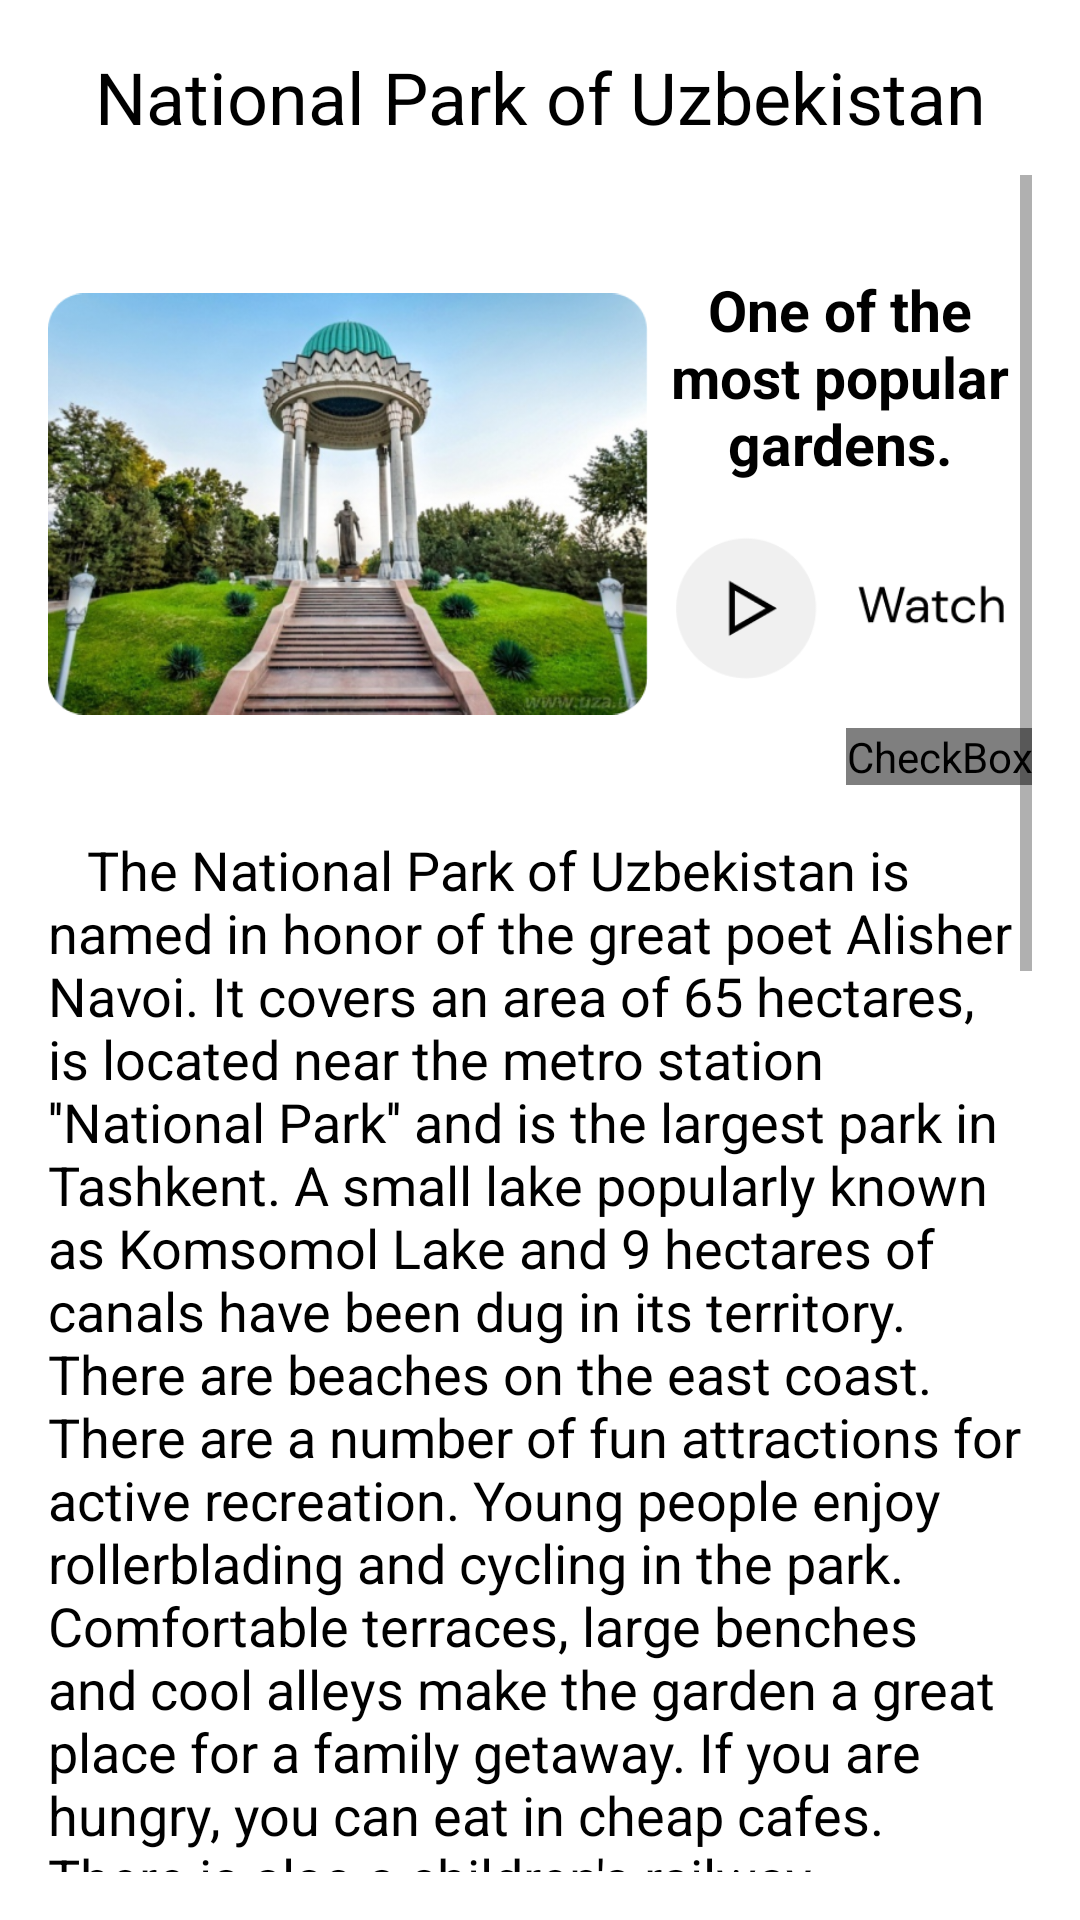

Reconstruct the res/layout file that produces this screen, plus the resources it refers to.
<!-- AndroidManifest.xml: application theme Theme.Traveluz -->
<!-- res/layout/activity_milliybog.xml -->
<?xml version="1.0" encoding="utf-8"?>
    <LinearLayout
        xmlns:android="http://schemas.android.com/apk/res/android"
        xmlns:tools="http://schemas.android.com/tools"
        android:layout_width="match_parent"
        android:layout_height="wrap_content"
        android:orientation="vertical"
        android:padding="16dp"
        tools:context="com.example.traveluz.malumotlar.MilliyBog">

        <LinearLayout
            android:paddingBottom="10dp"
            android:layout_width="match_parent"
            android:layout_height="wrap_content"
            android:orientation="horizontal">

            <ImageView
                android:onClick="backToHome"
                android:layout_width="wrap_content"
                android:layout_height="match_parent"
                android:src="@drawable/ic_baseline_arrow_back_ios_new_24"/>

            <TextView
                android:layout_weight="1"
                android:text="National Park of Uzbekistan"
                android:textSize="24sp"
                android:gravity="center"
                android:layout_width="0dp"
                android:textColor="@color/black"
                android:layout_height="wrap_content"/>
        </LinearLayout>
    <ScrollView
        android:layout_width="match_parent"
        android:layout_height="match_parent">
        <LinearLayout
            android:layout_width="match_parent"
            android:layout_height="match_parent"
            android:orientation="vertical">
        <LinearLayout
            android:layout_marginTop="16dp"
            android:layout_width="match_parent"
            android:layout_height="wrap_content"
            android:orientation="horizontal">

            <ImageView
                android:layout_width="200dp"
                android:src="@drawable/milliybog"
                android:layout_height="match_parent"/>


            <LinearLayout

                android:layout_width="0dp"
                android:layout_weight="1"
                android:layout_height="wrap_content"
                android:orientation="vertical">

                <TextView
                    android:textStyle="bold"
                    android:layout_width="match_parent"
                    android:layout_height="wrap_content"
                    android:text="One of the most popular gardens."
                    android:textSize="19sp"
                    android:layout_marginTop="16dp"
                    android:textColor="@color/black"
                    android:textAlignment="center"
                    android:gravity="center"
                    android:layout_gravity="center"/>

                <ImageView
                    android:onClick="watch"
                    android:layout_width="match_parent"
                    android:layout_height="50dp"
                    android:layout_marginTop="16dp"
                    android:src="@drawable/watch"/>

                <CheckBox
                    android:onClick="checkBoxClicked"
                    android:id="@+id/like_chb_milliybog"
                    android:layout_width="wrap_content"
                    android:layout_height="wrap_content"
                    android:layout_marginTop="16dp"
                    android:layout_gravity="end"
                    android:button="@drawable/liked_chechbox"/>

            </LinearLayout>


        </LinearLayout>

        <TextView
            android:layout_width="match_parent"
            android:layout_height="wrap_content"
            android:text="   The National Park of Uzbekistan is named in honor of the great poet Alisher Navoi. It covers an area of 65 hectares, is located near the metro station ''National Park'' and is the largest park in Tashkent. A small lake popularly known as Komsomol Lake and 9 hectares of canals have been dug in its territory. There are beaches on the east coast. There are a number of fun attractions for active recreation. Young people enjoy rollerblading and cycling in the park. Comfortable terraces, large benches and cool alleys make the garden a great place for a family getaway. If you are hungry, you can eat in cheap cafes. There is also a children's railway."
            android:textSize="18sp"
            android:textColor="@color/black"
            android:layout_marginTop="16dp"/>

        <LinearLayout
            android:layout_width="match_parent"
            android:layout_height="wrap_content"
            android:orientation="horizontal"
            android:layout_marginTop="16dp">

            <Button
                android:onClick="booking"
                android:layout_width="0dp"
                android:layout_height="wrap_content"
                android:background="@drawable/background1"
                android:layout_weight="1"
                android:textColor="@color/black"
                android:textAllCaps="false"
                android:text="Booking hotel"/>

            <View
                android:layout_width="16dp"
                android:layout_height="0dp"/>

            <Button
                android:onClick="yandex"
                android:layout_width="0dp"
                android:layout_height="wrap_content"
                android:layout_weight="1"
                android:text="Taking taxi"
                android:textColor="@color/black"
                android:textAllCaps="false"
                android:background="@drawable/background1"/>

        </LinearLayout>

        <Button
            android:onClick="map"
            android:layout_width="wrap_content"
            android:layout_height="wrap_content"
            android:text="Google Map"
            android:layout_marginTop="8dp"
            android:layout_gravity="center"
            android:paddingLeft="50dp"
            android:paddingRight="50dp"
            android:textColor="@color/black"
            android:textAllCaps="false"
            android:background="@drawable/background1"/>

        <TextView
            android:layout_width="wrap_content"
            android:layout_height="wrap_content"
            android:text="History"
            android:layout_marginTop="16dp"
            android:textSize="18sp"
            android:textStyle="bold"
            android:textColor="@color/black"/>

        <TextView
            android:layout_width="match_parent"
            android:layout_height="wrap_content"
            android:text="Initially, it was the site of an old brick factory, and then in 1932 a garden was laid there. It was called the Lenin Komsomol Central Park of Culture and Leisure. It was a real nation-building - hashar. In the center of the park there are stairs leading to a small hill. On the hill there is a statue of the great medieval Uzbek poet Alisher Navoi. The statue is protected from rain and sun by a roton covered with a dome and standing on flat pillars. There are a lot of trees in the garden. There are white lampshades on both sides of the aisle. It is home to the Uzbek parliament's Oliy Majlis and the legendary Navruz Wedding Palace. Once the best restaurant in Tashkent, Navruz and the most famous Istiqlol Concert Hall are also located here. The park also houses the medieval Abulqasim Madrasah (16th century) and an art gallery."
            android:textSize="18sp"
            android:textColor="@color/black"/>
        </LinearLayout>
    </ScrollView>
    </LinearLayout>
<!-- resources referenced by this layout -->
<resources>
  <color name="black">#FF000000</color>
  <!-- drawable background1 (drawable) -->
  <?xml version="1.0" encoding="utf-8"?>
  <selector xmlns:android="http://schemas.android.com/apk/res/android">
  
      <item>
  
          <shape
              android:shape="rectangle">
  
              <solid
                  android:color="#80FF9B">
  
              </solid>
  
              <corners android:radius="50dp"/>
  
          </shape>
  
  
  
      </item>
  
  </selector>
  <!-- drawable liked_chechbox (drawable) -->
  <?xml version="1.0" encoding="utf-8"?>
  <selector xmlns:android="http://schemas.android.com/apk/res/android">
  
  
  
  
  
  
  
      
  
      <item android:state_checked="true"
          android:drawable="@drawable/ic_baseline_favorite_border_242"/>
  
      <item android:state_checked="false"
          android:drawable="@drawable/ic_baseline_favorite_border_24" />
  </selector>
  <!-- drawable milliybog: png bitmap (drawable, 418710 bytes) -->
  <!-- drawable watch: png bitmap (drawable, 4154 bytes) -->
  <style name="Theme.Traveluz" parent="Theme.MaterialComponents.DayNight.NoActionBar">
          
          <item name="colorPrimary">@color/asosiy</item>
          <item name="colorPrimaryVariant">@color/white</item>
          <item name="colorOnPrimary">@color/white</item>
          
          <item name="colorSecondary">@color/teal_200</item>
          <item name="colorSecondaryVariant">@color/teal_700</item>
          <item name="colorOnSecondary">@color/black</item>
          
          <item name="android:statusBarColor" tools:targetApi="l">?attr/colorPrimaryVariant</item>
          
      </style>
  <color name="asosiy">#80FF9B</color>
  <color name="white">#FFFFFFFF</color>
  <color name="teal_200">#FF03DAC5</color>
  <color name="teal_700">#FF018786</color>
</resources>
